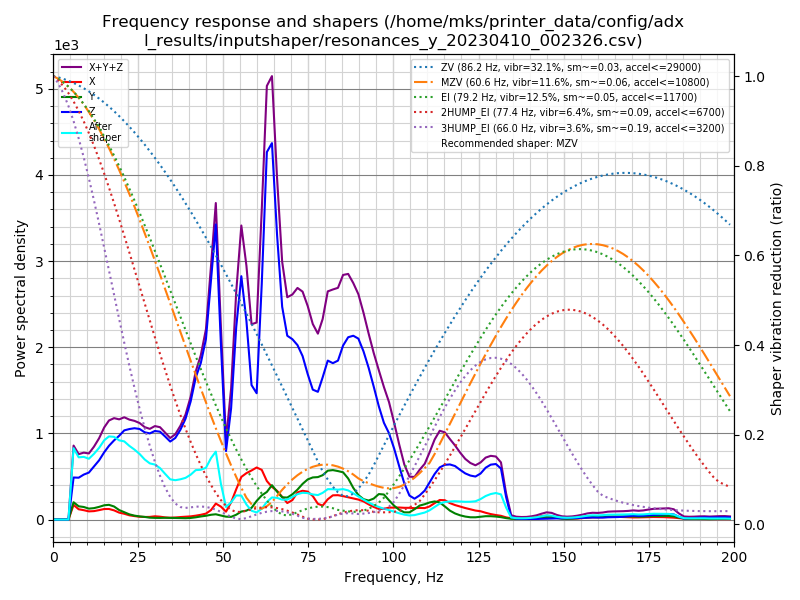

Source data for this figure (header and first rows):
freq, psd_x, psd_y, psd_z, psd_xyz
0.0, 1.067e+02, 1.140e+02, 2.918e+02, 5.125e+02
1.5, 4.222e+02, 5.501e+02, 7.037e+02, 1.676e+03
3.0, 7.012e+02, 8.612e+02, 1.149e+03, 2.712e+03
4.5, 1.084e+03, 1.334e+03, 2.112e+03, 4.530e+03
6.0, 1.036e+03, 1.225e+03, 2.977e+03, 5.238e+03
7.5, 9.067e+02, 1.170e+03, 3.692e+03, 5.769e+03
9.0, 9.889e+02, 1.327e+03, 4.751e+03, 7.067e+03
10.5, 1.006e+03, 1.346e+03, 5.781e+03, 8.133e+03
12.0, 1.185e+03, 1.604e+03, 7.455e+03, 1.024e+04
13.5, 1.487e+03, 2.002e+03, 9.346e+03, 1.283e+04
15.0, 1.846e+03, 2.501e+03, 1.179e+04, 1.614e+04
16.4, 2.026e+03, 2.817e+03, 1.412e+04, 1.897e+04
17.9, 1.920e+03, 2.730e+03, 1.654e+04, 2.119e+04
19.4, 1.569e+03, 2.149e+03, 1.896e+04, 2.268e+04
20.9, 1.412e+03, 1.779e+03, 2.174e+04, 2.493e+04
22.4, 1.108e+03, 1.355e+03, 2.364e+04, 2.610e+04
23.9, 9.604e+02, 1.093e+03, 2.544e+04, 2.749e+04
25.4, 8.300e+02, 9.303e+02, 2.681e+04, 2.857e+04
26.9, 8.049e+02, 8.287e+02, 2.734e+04, 2.897e+04
28.4, 8.773e+02, 6.173e+02, 2.850e+04, 3.000e+04
29.9, 1.131e+03, 5.819e+02, 3.084e+04, 3.255e+04
31.4, 1.048e+03, 5.916e+02, 3.213e+04, 3.377e+04
32.9, 8.342e+02, 6.674e+02, 3.182e+04, 3.332e+04
34.4, 7.353e+02, 6.729e+02, 3.124e+04, 3.265e+04
35.9, 8.644e+02, 6.881e+02, 3.410e+04, 3.565e+04
37.4, 1.087e+03, 6.469e+02, 3.911e+04, 4.084e+04
38.9, 1.263e+03, 6.114e+02, 4.565e+04, 4.752e+04
40.4, 1.494e+03, 7.502e+02, 5.546e+04, 5.770e+04
41.9, 1.887e+03, 1.090e+03, 6.922e+04, 7.220e+04
43.4, 2.403e+03, 1.559e+03, 7.910e+04, 8.306e+04
44.9, 3.102e+03, 1.977e+03, 9.432e+04, 9.940e+04
46.4, 5.121e+03, 2.585e+03, 1.295e+05, 1.372e+05
47.8, 8.878e+03, 2.934e+03, 1.641e+05, 1.760e+05
49.3, 7.413e+03, 2.308e+03, 1.005e+05, 1.102e+05
50.8, 4.645e+03, 1.709e+03, 4.046e+04, 4.681e+04
52.3, 1.043e+04, 1.624e+03, 6.775e+04, 7.981e+04
53.8, 1.896e+04, 3.017e+03, 1.205e+05, 1.425e+05
55.3, 2.742e+04, 5.164e+03, 1.565e+05, 1.891e+05
56.8, 3.066e+04, 5.885e+03, 1.311e+05, 1.676e+05
58.3, 3.327e+04, 7.924e+03, 9.116e+04, 1.324e+05
59.8, 3.619e+04, 1.295e+04, 8.784e+04, 1.370e+05
61.3, 3.542e+04, 1.720e+04, 1.679e+05, 2.206e+05
62.8, 2.812e+04, 2.015e+04, 2.683e+05, 3.166e+05
64.3, 2.440e+04, 2.571e+04, 2.814e+05, 3.315e+05
65.8, 2.199e+04, 2.133e+04, 2.178e+05, 2.612e+05
67.3, 1.779e+04, 1.741e+04, 1.665e+05, 2.017e+05
68.8, 1.321e+04, 1.757e+04, 1.470e+05, 1.778e+05
70.3, 1.589e+04, 2.060e+04, 1.474e+05, 1.839e+05
71.8, 2.266e+04, 2.500e+04, 1.456e+05, 1.933e+05
73.3, 2.452e+04, 3.039e+04, 1.393e+05, 1.942e+05
74.8, 2.429e+04, 3.488e+04, 1.265e+05, 1.857e+05
76.3, 2.082e+04, 3.735e+04, 1.152e+05, 1.734e+05
77.8, 1.423e+04, 3.839e+04, 1.155e+05, 1.681e+05
79.2, 1.285e+04, 4.083e+04, 1.309e+05, 1.846e+05
80.7, 1.902e+04, 4.583e+04, 1.491e+05, 2.140e+05
82.2, 2.314e+04, 4.724e+04, 1.494e+05, 2.198e+05
83.7, 2.370e+04, 4.715e+04, 1.546e+05, 2.254e+05
85.2, 2.318e+04, 4.679e+04, 1.723e+05, 2.422e+05
86.7, 2.240e+04, 4.138e+04, 1.837e+05, 2.475e+05
88.2, 2.150e+04, 3.245e+04, 1.884e+05, 2.424e+05
... 74 more rows
